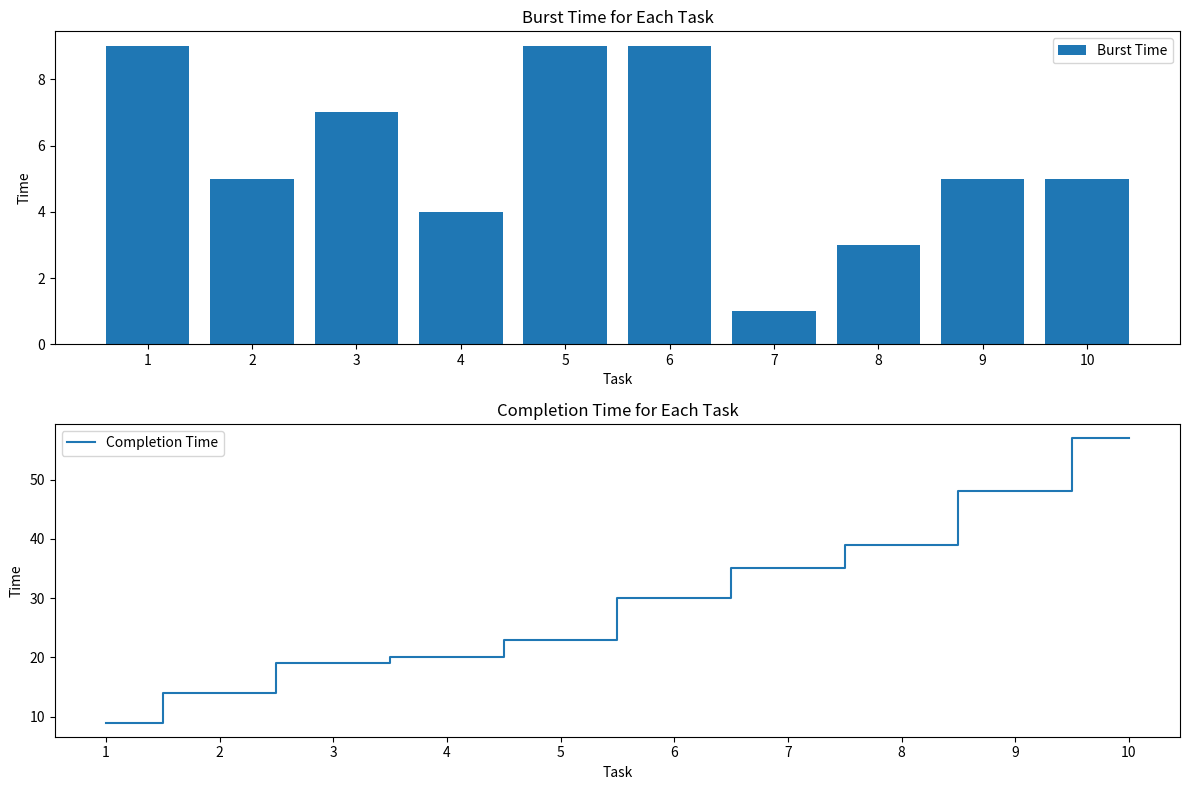

This figure's Python source:
import random
import matplotlib.pyplot as plt

num_processors = 5
num_tasks = 10

task_times = [random.randint(1, 10) for _ in range(num_tasks)]

def optimal_schedule(tasks, num_processors):
    processors = [0] * num_processors
    schedule = [[] for _ in range(num_processors)]

    for task_time in tasks:
        min_processor_index = processors.index(min(processors))
        processors[min_processor_index] += task_time
        schedule[min_processor_index].append(task_time)

    return processors, schedule

def calculate_waiting_time(schedule):
    waiting_times = []
    completion_times = []
    current_completion_time = 0

    for processor_tasks in schedule:
        wait_time = current_completion_time
        for task_time in processor_tasks:
            waiting_times.append(wait_time)
            current_completion_time += task_time
            completion_times.append(current_completion_time)
            wait_time += task_time  

    return waiting_times, completion_times

def plot_schedule(tasks, waiting_times, burst_times, completion_times):
    num_tasks = len(tasks)
    task_indices = range(1, num_tasks + 1)

    plt.figure(figsize=(12, 8))

    #Burst Time
    plt.subplot(2, 1, 1)
    plt.bar(task_indices, burst_times, label='Burst Time')
    plt.xlabel('Task')
    plt.ylabel('Time')
    plt.title('Burst Time for Each Task')
    plt.xticks(task_indices)
    plt.legend()

    # Completion Time
    plt.subplot(2, 1, 2)
    plt.step(task_indices, completion_times, where='mid', label='Completion Time')
    plt.xlabel('Task')
    plt.ylabel('Time')
    plt.title('Completion Time for Each Task')
    plt.xticks(task_indices)
    plt.legend()
    plt.tight_layout()
    plt.show()

processors, schedule = optimal_schedule(task_times, num_processors)

waiting_times, completion_times = calculate_waiting_time(schedule)
burst_times = task_times

print(f"Task Times: {task_times}")
print(f"Processor Loads for Optimal: {processors}")
print(f"Waiting Times: {waiting_times}")
print(f"Burst Times: {burst_times}")
print(f"Completion Times: {completion_times}")

plot_schedule(task_times, waiting_times, burst_times, completion_times)

